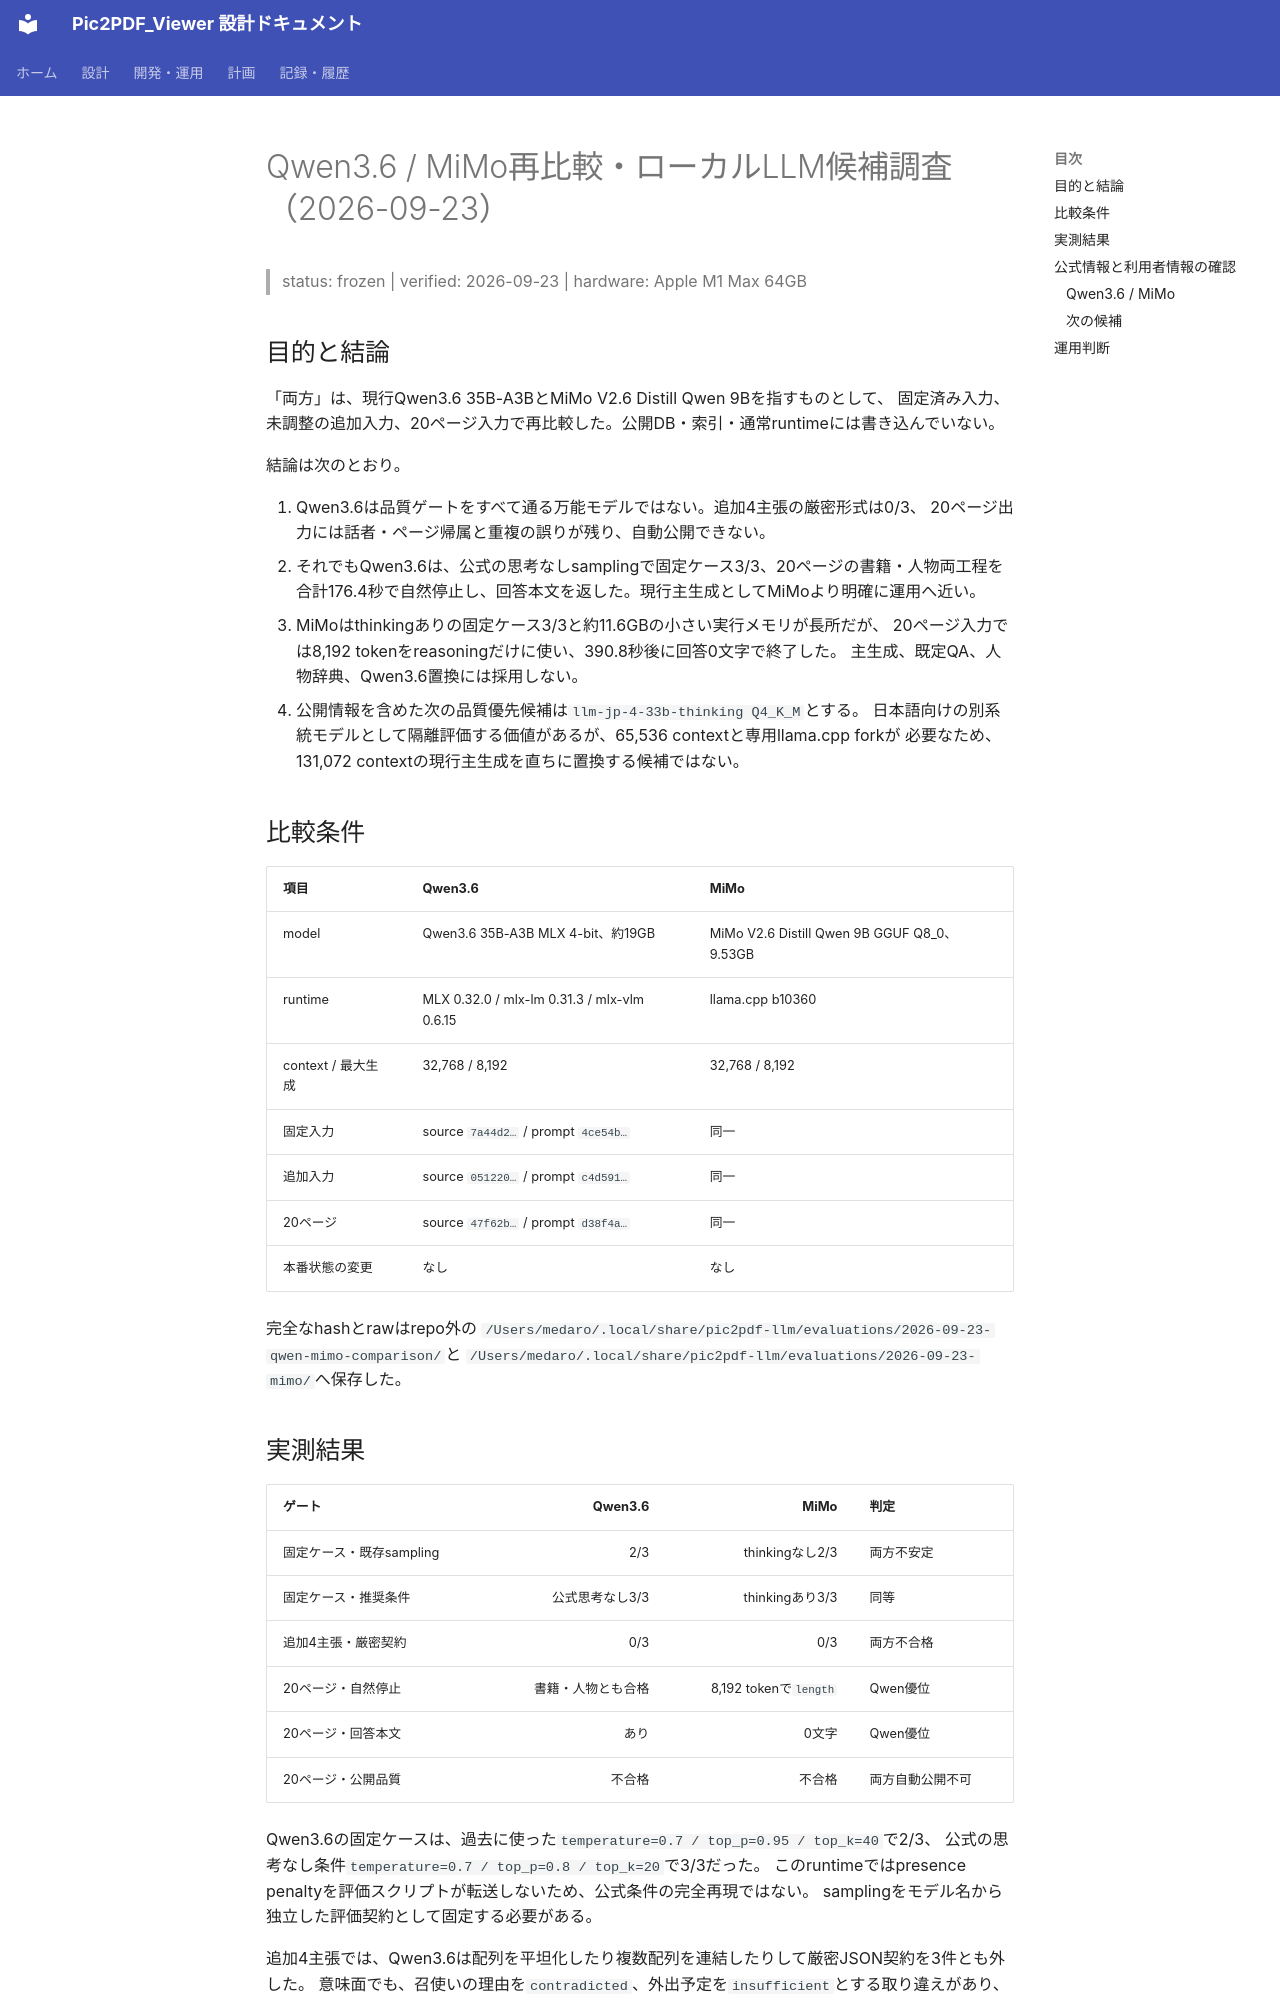

repository: kkmmyr/Pic2PDF_Viewer · page: archive/検証/Qwen3.6_MiMo_再比較・ローカルLLM候補調査_2026-09-23.html · generator: mkdocs

# Qwen3.6 / MiMo再比較・ローカルLLM候補調査（2026-09-23）

> status: frozen | verified: 2026-09-23 | hardware: Apple M1 Max 64GB

## 目的と結論

「両方」は、現行Qwen3.6 35B-A3BとMiMo V2.6 Distill Qwen 9Bを指すものとして、
固定済み入力、未調整の追加入力、20ページ入力で再比較した。公開DB・索引・通常runtimeには書き込んでいない。

結論は次のとおり。

1. Qwen3.6は品質ゲートをすべて通る万能モデルではない。追加4主張の厳密形式は0/3、
   20ページ出力には話者・ページ帰属と重複の誤りが残り、自動公開できない。
2. それでもQwen3.6は、公式の思考なしsamplingで固定ケース3/3、20ページの書籍・人物両工程を
   合計176.4秒で自然停止し、回答本文を返した。現行主生成としてMiMoより明確に運用へ近い。
3. MiMoはthinkingありの固定ケース3/3と約11.6GBの小さい実行メモリが長所だが、
   20ページ入力では8,192 tokenをreasoningだけに使い、390.8秒後に回答0文字で終了した。
   主生成、既定QA、人物辞典、Qwen3.6置換には採用しない。
4. 公開情報を含めた次の品質優先候補は`llm-jp-4-33b-thinking Q4_K_M`とする。
   日本語向けの別系統モデルとして隔離評価する価値があるが、65,536 contextと専用llama.cpp forkが
   必要なため、131,072 contextの現行主生成を直ちに置換する候補ではない。

## 比較条件

| 項目 | Qwen3.6 | MiMo |
|---|---|---|
| model | Qwen3.6 35B-A3B MLX 4-bit、約19GB | MiMo V2.6 Distill Qwen 9B GGUF Q8_0、9.53GB |
| runtime | MLX 0.32.0 / mlx-lm 0.31.3 / mlx-vlm 0.6.15 | llama.cpp b10360 |
| context / 最大生成 | 32,768 / 8,192 | 32,768 / 8,192 |
| 固定入力 | source `7a44d2…` / prompt `4ce54b…` | 同一 |
| 追加入力 | source `051220…` / prompt `c4d591…` | 同一 |
| 20ページ | source `47f62b…` / prompt `d38f4a…` | 同一 |
| 本番状態の変更 | なし | なし |

完全なhashとrawはrepo外の
`/Users/medaro/.local/share/pic2pdf-llm/evaluations/2026-09-23-qwen-mimo-comparison/`と
`/Users/medaro/.local/share/pic2pdf-llm/evaluations/2026-09-23-mimo/`へ保存した。

## 実測結果

| ゲート | Qwen3.6 | MiMo | 判定 |
|---|---:|---:|---|
| 固定ケース・既存sampling | 2/3 | thinkingなし2/3 | 両方不安定 |
| 固定ケース・推奨条件 | 公式思考なし3/3 | thinkingあり3/3 | 同等 |
| 追加4主張・厳密契約 | 0/3 | 0/3 | 両方不合格 |
| 20ページ・自然停止 | 書籍・人物とも合格 | 8,192 tokenで`length` | Qwen優位 |
| 20ページ・回答本文 | あり | 0文字 | Qwen優位 |
| 20ページ・公開品質 | 不合格 | 不合格 | 両方自動公開不可 |

Qwen3.6の固定ケースは、過去に使った`temperature=0.7 / top_p=0.95 / top_k=40`で2/3、
公式の思考なし条件`temperature=0.7 / top_p=0.8 / top_k=20`で3/3だった。
このruntimeではpresence penaltyを評価スクリプトが転送しないため、公式条件の完全再現ではない。
samplingをモデル名から独立した評価契約として固定する必要がある。

追加4主張では、Qwen3.6は配列を平坦化したり複数配列を連結したりして厳密JSON契約を3件とも外した。
意味面でも、召使いの理由を`contradicted`、外出予定を`insufficient`とする取り違えがあり、
形式修復だけで合格にはならない。MiMoは毎回3/4だったが、根拠ページまたはstatusを外した。

20ページではQwen3.6の書籍生成が79.7秒、人物生成が96.8秒で、両方とも自然停止した。
一方、10ページの台詞を別人物へ帰属し、人物欄を二重出力し、背景情報を誤ったページ・人物へ
結び付けたため公開不可とした。MiMoは16,678入力token後にcompletion 8,192 tokenをすべて
reasoningへ使用し、390.8秒、回答0文字で終了した。

## 公式情報と利用者情報の確認
